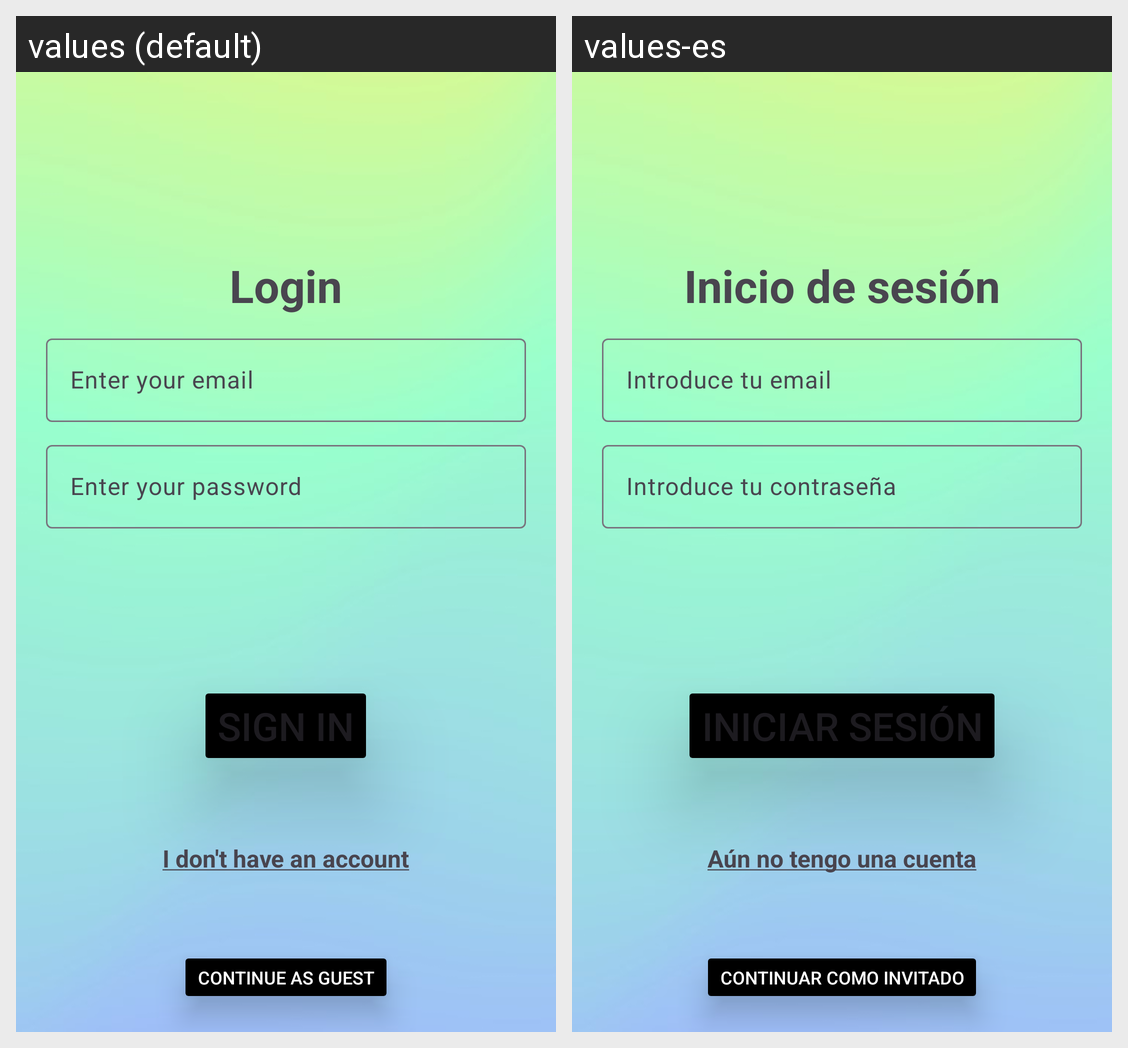

Locale-by-locale string values for the Android screen shown in this grid:
Android screen res/layout/activity_login.xml rendered under 2 locales, left to right: values (default), values-es. Device: Nexus 5 (rendered at 1080×1920; each locale shown at half size, 540×960, under a caption strip naming it); theme Base.Theme.PartyUpp.
Strings drawn on this screen, with the default value and each locale's value (text and hints the layout hard-codes, and strings that could not be matched under every locale, appear in the picture but are not listed):

log_in_tag
  values: Login
  values-es: Inicio de sesión

email_placeholder_login
  values: Enter your email
  values-es: Introduce tu email

password_placeholder_login
  values: Enter your password
  values-es: Introduce tu contraseña

button_submit_login
  values: Sign in
  values-es: Iniciar sesión

button_register_login
  values: I don't have an account
  values-es: Aún no tengo una cuenta

button_continue_as_guest
  values: Continue as guest
  values-es: Continuar como invitado
